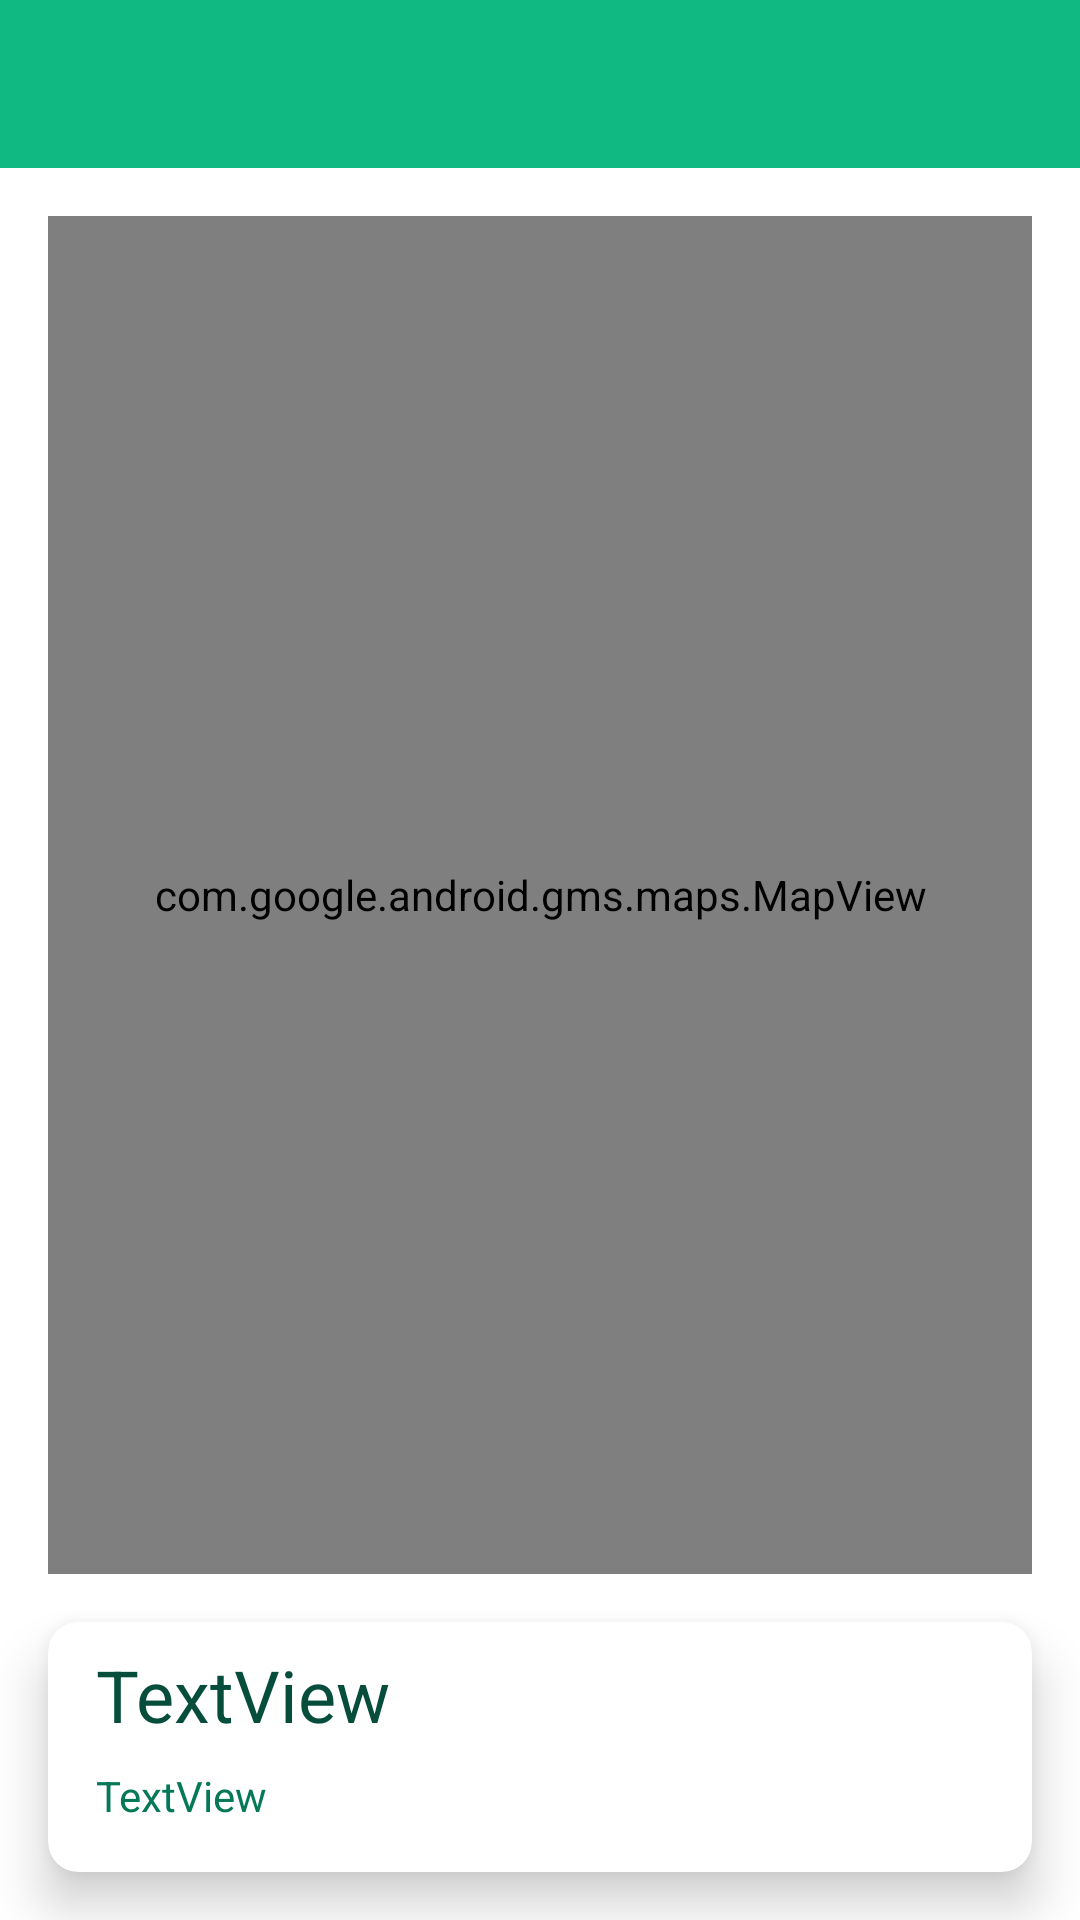

Write the Android layout XML for this screen, with the resource values it uses.
<!-- AndroidManifest.xml: application theme Theme.Hillforts -->
<!-- res/layout/map_view_portrait.xml -->
<?xml version="1.0" encoding="utf-8"?>
<androidx.constraintlayout.widget.ConstraintLayout xmlns:android="http://schemas.android.com/apk/res/android"
    xmlns:app="http://schemas.android.com/apk/res-auto"
    xmlns:tools="http://schemas.android.com/tools"
    android:layout_width="match_parent"
    android:layout_height="match_parent"
    tools:context=".views.map.MapView">

    <com.google.android.material.appbar.AppBarLayout
        android:id="@+id/appBarLayout"
        android:layout_width="match_parent"
        android:layout_height="wrap_content"
        android:background="@color/green_500"
        android:fitsSystemWindows="true"
        app:elevation="0dip"
        app:layout_constraintEnd_toEndOf="parent"
        app:layout_constraintStart_toStartOf="parent"
        app:layout_constraintTop_toTopOf="parent"
        app:theme="@style/ThemeOverlay.AppCompat.Dark.ActionBar">

        <androidx.appcompat.widget.Toolbar
            android:id="@+id/toolbar"
            android:layout_width="match_parent"
            android:layout_height="wrap_content"
            app:titleTextColor="@color/white" />

    </com.google.android.material.appbar.AppBarLayout>

    <androidx.constraintlayout.widget.ConstraintLayout
        android:layout_width="match_parent"
        android:layout_height="match_parent"
        tools:layout_editor_absoluteX="213dp"
        tools:layout_editor_absoluteY="298dp">

        <androidx.cardview.widget.CardView
            android:id="@+id/cardView2"
            android:layout_width="match_parent"
            android:layout_height="wrap_content"
            android:layout_marginStart="16dp"
            android:layout_marginEnd="16dp"
            android:layout_marginBottom="16dp"
            android:onClick="onCardClick"
            app:cardCornerRadius="10sp"
            app:cardElevation="10sp"
            app:layout_constraintBottom_toBottomOf="parent"
            app:layout_constraintEnd_toEndOf="parent"
            app:layout_constraintStart_toStartOf="parent">

            <androidx.constraintlayout.widget.ConstraintLayout
                android:layout_width="match_parent"
                android:layout_height="match_parent">

                <androidx.cardview.widget.CardView
                    android:id="@+id/cvHillfortImageWrapper"
                    android:layout_width="wrap_content"
                    android:layout_height="wrap_content"
                    app:cardCornerRadius="10sp"
                    app:layout_constraintStart_toStartOf="parent"
                    app:layout_constraintTop_toTopOf="parent">

                    <ImageView
                        android:id="@+id/ivHillfortImageMap"
                        android:layout_width="wrap_content"
                        android:layout_height="wrap_content"
                        android:scaleType="centerCrop"
                        app:srcCompat="@drawable/ic_launcher_background" />
                </androidx.cardview.widget.CardView>

                <TextView
                    android:id="@+id/tvHillfortName"
                    android:layout_width="wrap_content"
                    android:layout_height="wrap_content"
                    android:layout_marginStart="16dp"
                    android:layout_marginTop="8dp"
                    android:text="TextView"
                    android:textSize="24sp"
                    app:layout_constraintBottom_toTopOf="@+id/tvHillfortDescription"
                    app:layout_constraintStart_toEndOf="@+id/cvHillfortImageWrapper"
                    app:layout_constraintTop_toTopOf="parent"
                    app:layout_constraintVertical_chainStyle="packed" />

                <TextView
                    android:id="@+id/tvHillfortDescription"
                    android:layout_width="wrap_content"
                    android:layout_height="wrap_content"
                    android:layout_marginTop="8dp"
                    android:layout_marginBottom="16dp"
                    android:text="TextView"
                    android:textColor="@color/green_700"
                    app:layout_constraintBottom_toBottomOf="parent"
                    app:layout_constraintStart_toStartOf="@+id/tvHillfortName"
                    app:layout_constraintTop_toBottomOf="@+id/tvHillfortName" />

            </androidx.constraintlayout.widget.ConstraintLayout>
        </androidx.cardview.widget.CardView>

        <com.google.android.gms.maps.MapView
            android:id="@+id/mvAllHillforts"
            android:layout_width="0dp"
            android:layout_height="0dp"
            android:layout_marginStart="16dp"
            android:layout_marginTop="72dp"
            android:layout_marginEnd="16dp"
            android:layout_marginBottom="16dp"
            app:layout_constraintBottom_toTopOf="@+id/cardView2"
            app:layout_constraintEnd_toEndOf="parent"
            app:layout_constraintStart_toStartOf="parent"
            app:layout_constraintTop_toTopOf="parent" />
    </androidx.constraintlayout.widget.ConstraintLayout>

</androidx.constraintlayout.widget.ConstraintLayout>
<!-- resources referenced by this layout -->
<resources>
  <color name="green_500">#10B981</color>
  <color name="green_700">#047857</color>
  <color name="white">#FFFFFFFF</color>
  <style name="Theme.Hillforts" parent="Theme.MaterialComponents.DayNight.NoActionBar">
          
          <item name="colorPrimary">@color/green_500</item>
          <item name="colorPrimaryVariant">@color/green_700</item>
          <item name="colorOnPrimary">@color/white</item>
          
          <item name="android:textColor">@color/green_900</item>
          <item name="materialButtonStyle">@style/customButton</item>
          <item name="android:autoCompleteTextViewStyle">@style/customSearchSuggestionStyle</item>
  
          
          
          <item name="android:statusBarColor" tools:targetApi="l">?attr/colorPrimaryVariant</item>
          
      </style>
  <color name="green_900">#064E3B</color>
  <style name="customButton" parent="Widget.MaterialComponents.Button">
          <item name="cornerRadius">20sp</item>
      </style>
  <style name="customSearchSuggestionStyle" parent="@android:style/Widget.AutoCompleteTextView">
          <item name="android:textColor">@color/white</item>
          <item name="android:backgroundTint">@color/white</item>
      </style>
</resources>
